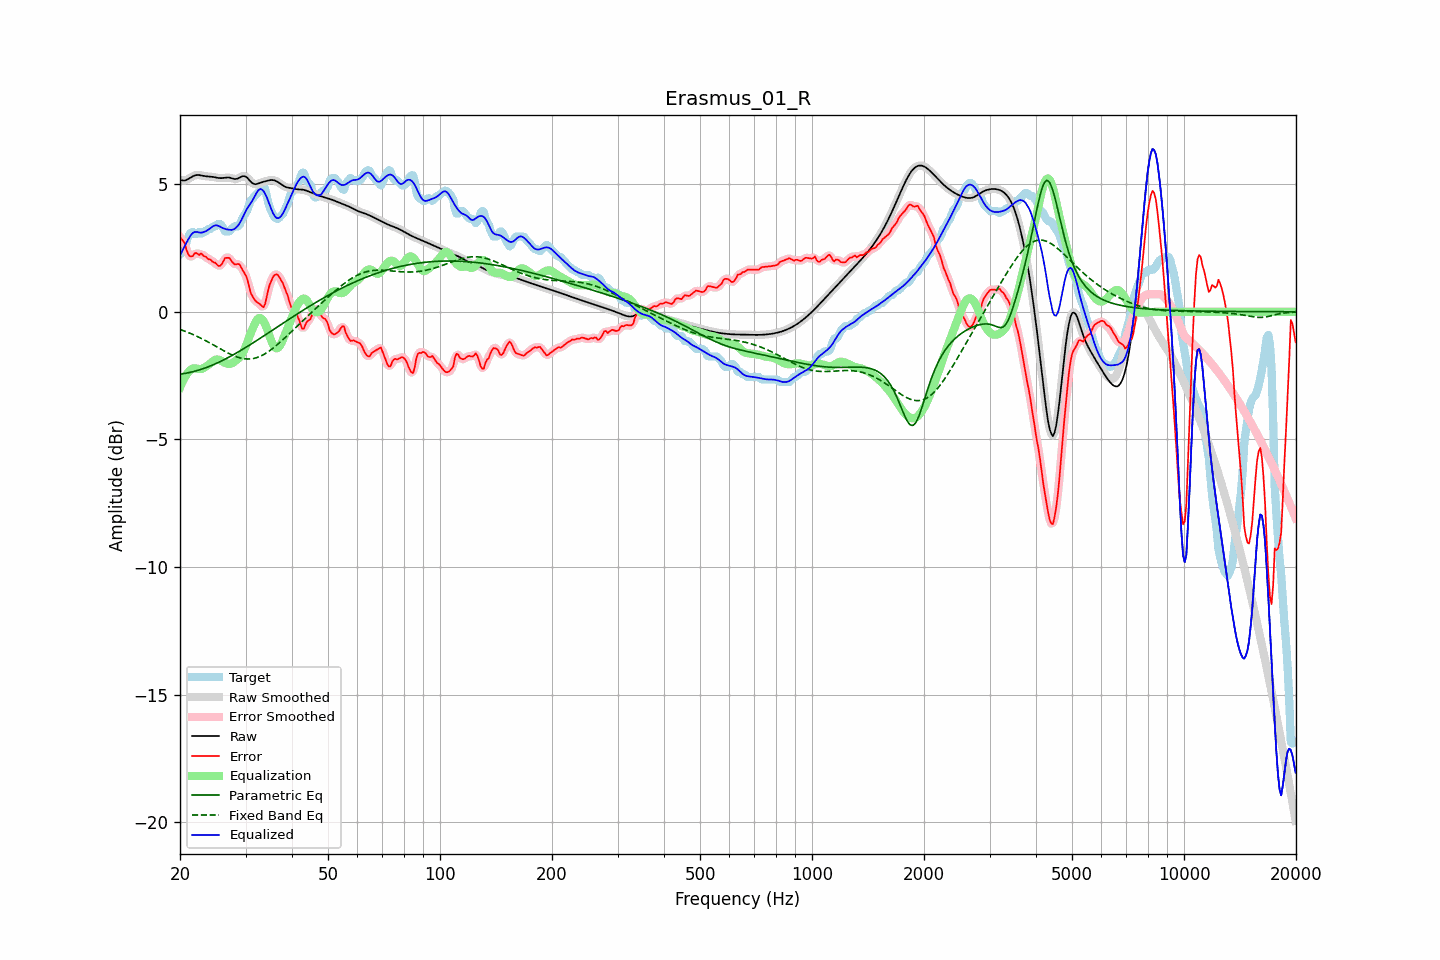

Data behind this chart, as committed beside it:
frequency, raw, error, smoothed, error_smoothed, equalization, parametric_eq, fixed_band_eq, equalized_raw, equalized_smoothed, target
20.00, 5.17, 2.92, 5.17, 2.94, -2.97, -2.45, -0.69, 2.20, 2.20, 2.25
20.20, 5.15, 2.85, 5.15, 2.85, -2.82, -2.44, -0.72, 2.33, 2.33, 2.30
20.40, 5.14, 2.76, 5.14, 2.75, -2.69, -2.43, -0.74, 2.46, 2.46, 2.38
20.61, 5.15, 2.69, 5.15, 2.63, -2.57, -2.42, -0.76, 2.58, 2.58, 2.45
20.81, 5.17, 2.44, 5.17, 2.46, -2.46, -2.41, -0.79, 2.70, 2.70, 2.73
21.02, 5.20, 2.27, 5.20, 2.30, -2.38, -2.39, -0.81, 2.82, 2.82, 2.93
21.23, 5.24, 2.18, 5.24, 2.18, -2.31, -2.38, -0.84, 2.93, 2.93, 3.05
21.44, 5.27, 2.17, 5.27, 2.17, -2.25, -2.37, -0.86, 3.02, 3.02, 3.11
21.66, 5.31, 2.18, 5.31, 2.21, -2.22, -2.35, -0.89, 3.09, 3.09, 3.13
21.87, 5.34, 2.28, 5.34, 2.26, -2.22, -2.33, -0.92, 3.12, 3.12, 3.06
22.09, 5.35, 2.31, 5.35, 2.28, -2.22, -2.32, -0.95, 3.13, 3.13, 3.05
22.31, 5.36, 2.27, 5.36, 2.28, -2.24, -2.30, -0.98, 3.12, 3.12, 3.08
22.54, 5.36, 2.22, 5.35, 2.27, -2.25, -2.28, -1.01, 3.11, 3.11, 3.13
22.76, 5.35, 2.29, 5.34, 2.25, -2.24, -2.26, -1.04, 3.10, 3.10, 3.06
22.99, 5.33, 2.24, 5.33, 2.23, -2.22, -2.24, -1.07, 3.11, 3.11, 3.09
23.22, 5.32, 2.17, 5.32, 2.20, -2.19, -2.22, -1.10, 3.13, 3.13, 3.15
23.45, 5.31, 2.16, 5.31, 2.14, -2.15, -2.19, -1.13, 3.16, 3.16, 3.15
23.69, 5.30, 2.09, 5.30, 2.10, -2.11, -2.17, -1.17, 3.19, 3.19, 3.21
23.92, 5.30, 2.05, 5.30, 2.07, -2.07, -2.15, -1.20, 3.23, 3.23, 3.25
24.16, 5.29, 2.05, 5.29, 2.02, -2.01, -2.12, -1.24, 3.28, 3.28, 3.25
24.40, 5.29, 1.97, 5.29, 1.99, -1.96, -2.10, -1.27, 3.33, 3.33, 3.31
24.65, 5.28, 1.93, 5.28, 1.95, -1.91, -2.07, -1.31, 3.37, 3.37, 3.35
24.89, 5.27, 1.92, 5.27, 1.89, -1.88, -2.04, -1.34, 3.39, 3.39, 3.35
25.14, 5.25, 1.85, 5.25, 1.85, -1.87, -2.01, -1.38, 3.38, 3.38, 3.41
25.39, 5.24, 1.80, 5.24, 1.81, -1.88, -1.98, -1.41, 3.36, 3.37, 3.45
25.65, 5.24, 1.80, 5.24, 1.81, -1.90, -1.95, -1.45, 3.33, 3.33, 3.43
25.91, 5.24, 1.87, 5.24, 1.88, -1.94, -1.92, -1.49, 3.30, 3.30, 3.37
26.16, 5.24, 1.98, 5.24, 1.98, -1.97, -1.89, -1.52, 3.27, 3.27, 3.26
26.43, 5.25, 2.11, 5.25, 2.07, -2.01, -1.86, -1.56, 3.25, 3.25, 3.15
26.69, 5.26, 2.11, 5.26, 2.13, -2.03, -1.83, -1.59, 3.23, 3.23, 3.15
26.96, 5.26, 2.11, 5.26, 2.12, -2.04, -1.79, -1.62, 3.22, 3.22, 3.15
27.23, 5.25, 2.10, 5.25, 2.07, -2.04, -1.76, -1.65, 3.21, 3.21, 3.16
27.50, 5.23, 1.99, 5.23, 2.00, -2.03, -1.73, -1.68, 3.21, 3.21, 3.25
27.77, 5.22, 1.91, 5.22, 1.92, -1.99, -1.69, -1.71, 3.22, 3.22, 3.30
28.05, 5.20, 1.86, 5.21, 1.87, -1.95, -1.66, -1.74, 3.25, 3.26, 3.35
28.33, 5.21, 1.86, 5.21, 1.87, -1.90, -1.62, -1.76, 3.30, 3.31, 3.35
28.62, 5.22, 1.87, 5.22, 1.86, -1.85, -1.58, -1.78, 3.37, 3.37, 3.35
28.90, 5.25, 1.86, 5.26, 1.83, -1.79, -1.55, -1.80, 3.46, 3.46, 3.40
29.19, 5.29, 1.74, 5.29, 1.75, -1.72, -1.51, -1.82, 3.57, 3.57, 3.54
29.48, 5.32, 1.63, 5.31, 1.65, -1.62, -1.47, -1.83, 3.70, 3.69, 3.69
29.78, 5.31, 1.52, 5.31, 1.53, -1.49, -1.43, -1.84, 3.82, 3.82, 3.79
30.08, 5.29, 1.42, 5.29, 1.40, -1.34, -1.39, -1.85, 3.95, 3.95, 3.88
30.38, 5.24, 1.24, 5.24, 1.21, -1.17, -1.36, -1.85, 4.07, 4.07, 4.00
30.68, 5.17, 0.99, 5.17, 0.99, -1.00, -1.32, -1.85, 4.17, 4.17, 4.18
30.99, 5.10, 0.73, 5.10, 0.78, -0.84, -1.28, -1.85, 4.26, 4.26, 4.36
31.30, 5.04, 0.62, 5.04, 0.61, -0.69, -1.24, -1.84, 4.36, 4.36, 4.43
31.61, 5.01, 0.51, 5.01, 0.50, -0.54, -1.20, -1.83, 4.47, 4.47, 4.50
31.93, 5.00, 0.43, 5.00, 0.43, -0.41, -1.16, -1.81, 4.59, 4.59, 4.57
32.24, 5.01, 0.37, 5.01, 0.37, -0.31, -1.12, -1.79, 4.70, 4.70, 4.64
32.57, 5.03, 0.33, 5.03, 0.33, -0.25, -1.07, -1.77, 4.78, 4.78, 4.70
32.89, 5.05, 0.28, 5.05, 0.26, -0.24, -1.03, -1.74, 4.81, 4.81, 4.77
33.22, 5.08, 0.22, 5.07, 0.21, -0.29, -0.99, -1.71, 4.79, 4.79, 4.85
33.55, 5.09, 0.18, 5.09, 0.22, -0.37, -0.95, -1.68, 4.72, 4.72, 4.92
33.89, 5.11, 0.32, 5.11, 0.36, -0.49, -0.91, -1.64, 4.62, 4.62, 4.79
34.23, 5.13, 0.60, 5.13, 0.59, -0.65, -0.87, -1.60, 4.48, 4.48, 4.52
34.57, 5.14, 0.89, 5.14, 0.86, -0.82, -0.83, -1.56, 4.32, 4.32, 4.25
34.92, 5.16, 1.10, 5.16, 1.09, -1.00, -0.79, -1.52, 4.16, 4.15, 4.06
35.27, 5.16, 1.24, 5.16, 1.26, -1.17, -0.74, -1.47, 3.99, 3.99, 3.92
35.62, 5.16, 1.38, 5.16, 1.37, -1.31, -0.70, -1.42, 3.85, 3.85, 3.78
35.97, 5.14, 1.45, 5.14, 1.45, -1.40, -0.66, -1.37, 3.74, 3.74, 3.69
... 635 more rows
